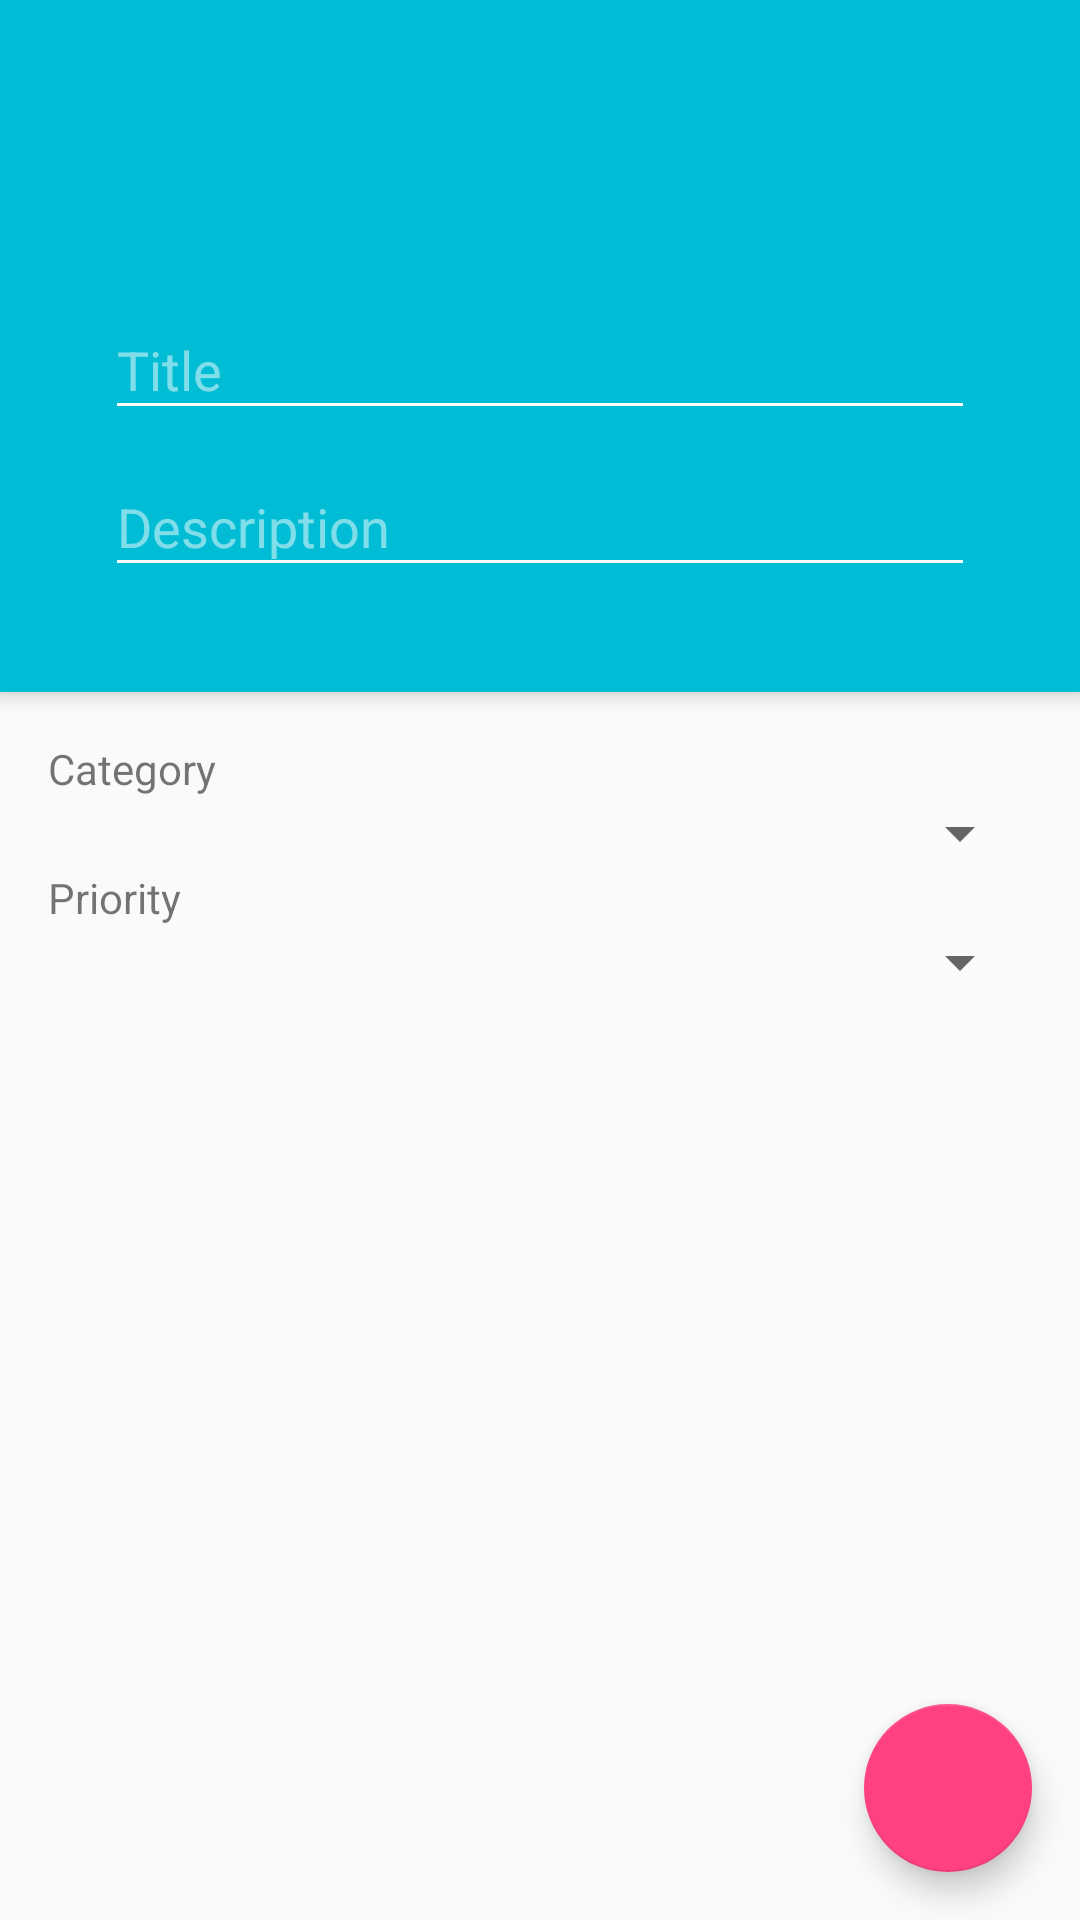

Android layout source for this screen:
<!-- AndroidManifest.xml: activity theme AppTheme.NoActionBar -->
<!-- res/layout/activity_add_item.xml -->
<?xml version="1.0" encoding="utf-8"?>
<android.support.design.widget.CoordinatorLayout xmlns:android="http://schemas.android.com/apk/res/android"
    xmlns:app="http://schemas.android.com/apk/res-auto"
    xmlns:tools="http://schemas.android.com/tools"
    android:layout_width="match_parent"
    android:layout_height="match_parent"
    android:fitsSystemWindows="true"
    tools:context="io.androidblog.simpletodo.activities.AddItemActivity">

    <android.support.design.widget.AppBarLayout
        android:layout_width="match_parent"
        android:layout_height="wrap_content"
        android:theme="@style/AppTheme.AppBarOverlay">

        <android.support.v7.widget.Toolbar
            android:id="@+id/toolbar"
            android:layout_width="match_parent"
            android:layout_height="?attr/actionBarSize"
            android:background="?attr/colorPrimary"
            app:popupTheme="@style/AppTheme.PopupOverlay" />

        <RelativeLayout
            android:layout_width="match_parent"
            android:layout_height="wrap_content"
            android:backgroundTint="@color/colorPrimary"
            android:layout_margin="@dimen/activity_horizontal_margin_big">

            <android.support.design.widget.TextInputLayout
                android:id="@+id/txtInputWrapperItem"
                android:layout_width="match_parent"
                android:layout_height="wrap_content"
                android:layout_alignParentTop="true"
                android:layout_alignParentLeft="true"
                android:layout_alignParentStart="true">

                <EditText
                    android:layout_width="match_parent"
                    android:layout_height="wrap_content"
                    android:hint="@string/addItem.message.item"
                    android:id="@+id/editTextTitle"
                    android:layout_alignParentTop="true"
                    android:layout_alignParentLeft="true"
                    android:layout_alignParentStart="true" />

            </android.support.design.widget.TextInputLayout>

            <android.support.design.widget.TextInputLayout
                android:id="@+id/txtInputWrapperNotes"
                android:layout_width="match_parent"
                android:layout_height="wrap_content"
                android:layout_below="@+id/txtInputWrapperItem"
                >

                <EditText
                    android:layout_width="match_parent"
                    android:layout_height="wrap_content"
                    android:hint="@string/addItem.message.description"
                    android:id="@+id/editTextNoteDesc"
                    android:layout_below="@+id/txtInputWrapperItem"
                    android:layout_alignParentLeft="true"
                    android:layout_alignParentStart="true" />

            </android.support.design.widget.TextInputLayout>

        </RelativeLayout>


    </android.support.design.widget.AppBarLayout>

    <include layout="@layout/content_add_item" />

    <android.support.design.widget.FloatingActionButton
        android:id="@+id/fab"
        android:layout_width="wrap_content"
        android:layout_height="wrap_content"
        android:layout_gravity="bottom|end"
        android:layout_margin="@dimen/fab_margin"
        android:src="@drawable/ic_done_white_36dp" />

</android.support.design.widget.CoordinatorLayout>
<!-- res/layout/content_add_item.xml (included above) -->
<?xml version="1.0" encoding="utf-8"?>
<RelativeLayout xmlns:android="http://schemas.android.com/apk/res/android"
    xmlns:app="http://schemas.android.com/apk/res-auto"
    xmlns:tools="http://schemas.android.com/tools"
    android:layout_width="match_parent"
    android:layout_height="match_parent"
    android:paddingBottom="@dimen/activity_vertical_margin"
    android:paddingLeft="@dimen/activity_horizontal_margin"
    android:paddingRight="@dimen/activity_horizontal_margin"
    android:paddingTop="@dimen/activity_vertical_margin"
    app:layout_behavior="@string/appbar_scrolling_view_behavior"
    tools:context="io.androidblog.simpletodo.activities.AddItemActivity"
    tools:showIn="@layout/activity_add_item">

    <TextView
        android:id="@+id/textViewCategory"
        android:layout_width="wrap_content"
        android:layout_height="wrap_content"
        android:layout_alignParentLeft="true"
        android:layout_alignParentStart="true"
        android:layout_alignParentTop="true"
        android:text="@string/addItem.label.category" />

    <Spinner
        android:id="@+id/spinnerCategory"
        android:layout_width="match_parent"
        android:layout_height="wrap_content"
        android:layout_alignParentLeft="true"
        android:layout_alignParentStart="true"
        android:layout_below="@+id/textViewCategory" />


    <TextView
        android:id="@+id/textViewPriority"
        android:layout_width="wrap_content"
        android:layout_height="wrap_content"
        android:layout_alignParentLeft="true"
        android:layout_alignParentStart="true"
        android:layout_below="@+id/spinnerCategory"
        android:text="@string/addItem.label.priority" />

    <Spinner
        android:id="@+id/spinnerPriority"
        android:layout_width="match_parent"
        android:layout_height="wrap_content"
        android:layout_alignParentLeft="true"
        android:layout_alignParentStart="true"
        android:layout_below="@+id/textViewPriority" />

</RelativeLayout>
<!-- resources referenced by this layout -->
<resources>
  <color name="colorPrimary">#00BCD4</color>
  <dimen name="activity_horizontal_margin">16dp</dimen>
  <dimen name="activity_horizontal_margin_big">35dp</dimen>
  <dimen name="activity_vertical_margin">16dp</dimen>
  <dimen name="fab_margin">16dp</dimen>
  <string name="addItem.label.category">Category</string>
  <string name="addItem.label.priority">Priority</string>
  <string name="addItem.message.description">Description</string>
  <string name="addItem.message.item">Title</string>
  <style name="AppTheme.AppBarOverlay" parent="ThemeOverlay.AppCompat.Dark.ActionBar" />
  <style name="AppTheme.PopupOverlay" parent="ThemeOverlay.AppCompat.Light" />
  <style name="AppTheme.NoActionBar">
          <item name="windowActionBar">false</item>
          <item name="windowNoTitle">true</item>
      </style>
</resources>
